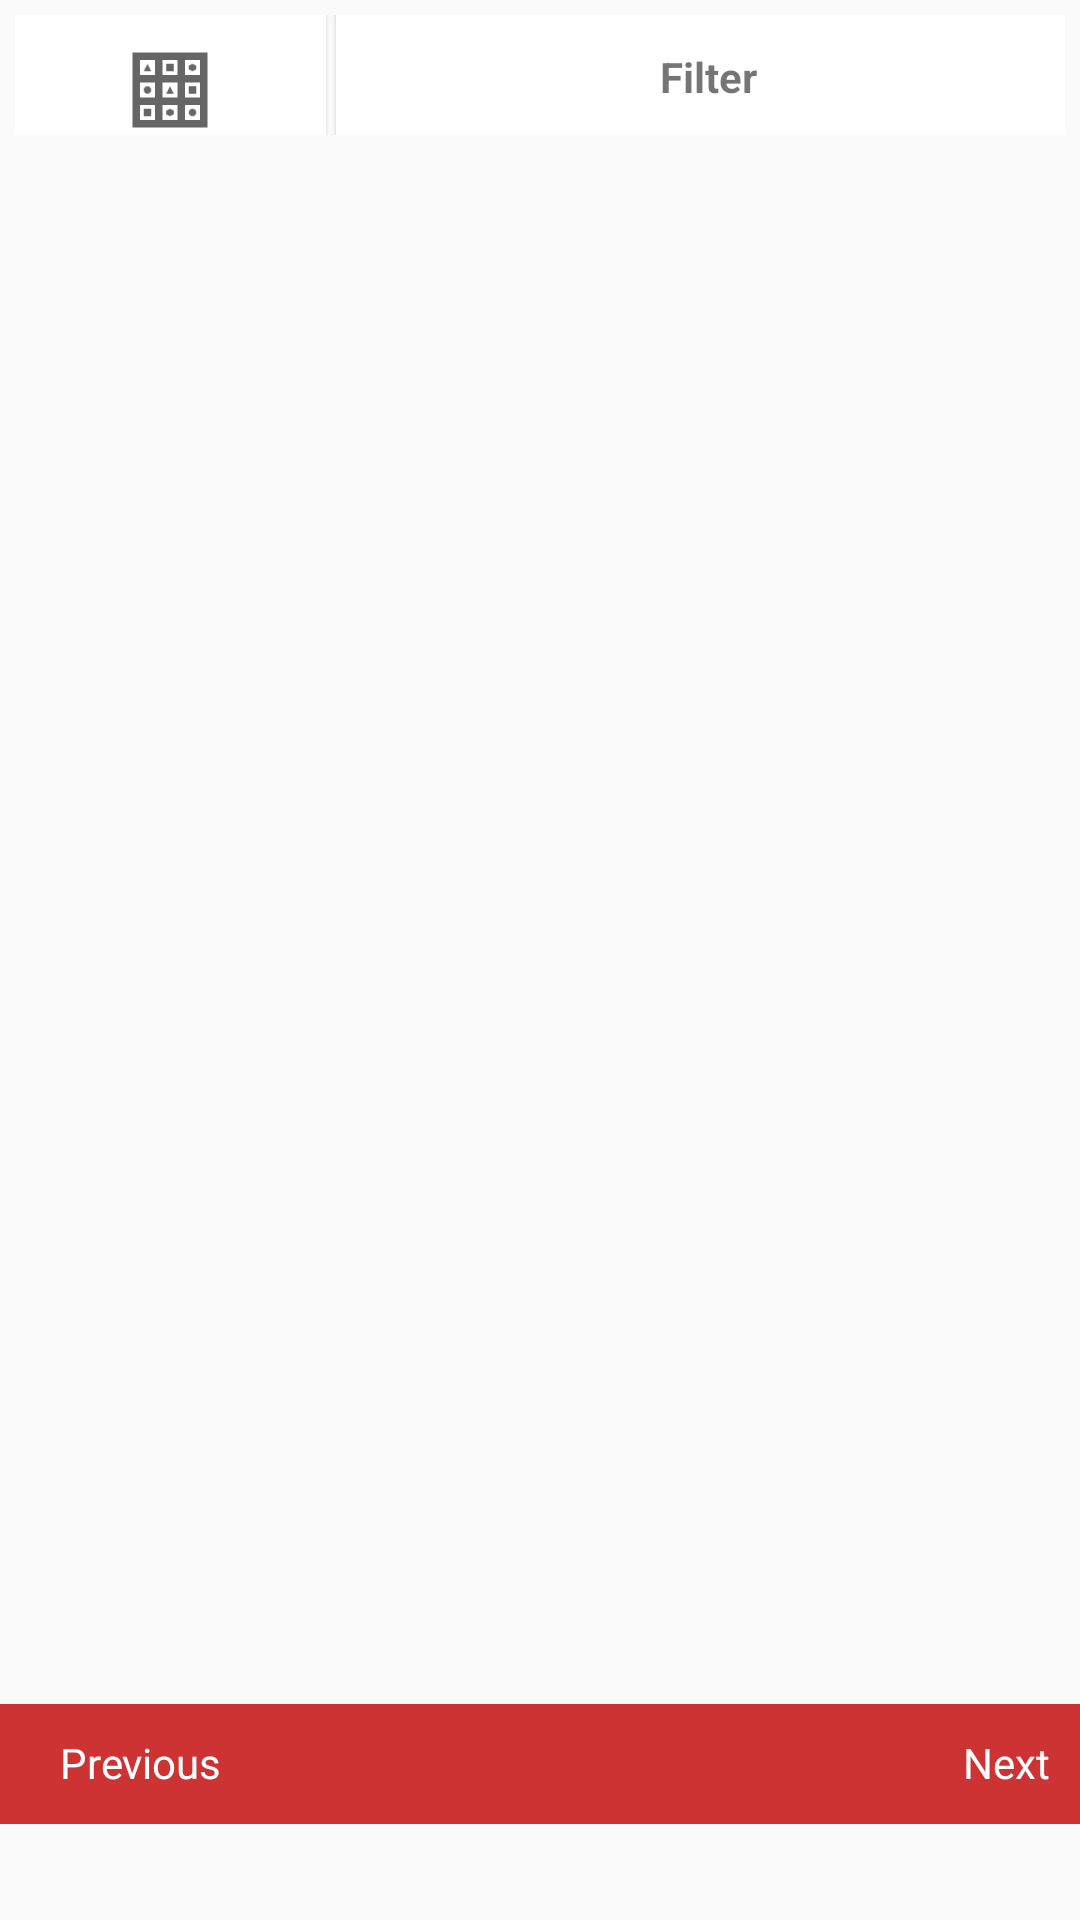

This screen was rendered from an Android layout file. Write that file and the resources it references.
<!-- AndroidManifest.xml: application theme AppTheme -->
<!-- res/layout/fragment_todays_deal.xml -->
<ScrollView xmlns:android="http://schemas.android.com/apk/res/android"
    xmlns:tools="http://schemas.android.com/tools"
    android:layout_width="match_parent"
    android:layout_height="match_parent"
    xmlns:card_view="http://schemas.android.com/apk/res-auto"
    android:scrollbars="none"
    android:id="@+id/scroll_today"
    tools:context="com.lueinfo.bshop.Fragment.TodaysDeal">
    <RelativeLayout
        android:layout_width="match_parent"
        android:layout_height="match_parent"
        android:orientation="vertical">
    <LinearLayout
        android:id="@+id/nonet_ll_cot"
        android:layout_width="match_parent"
        android:orientation="vertical"
        android:visibility="gone"
        android:layout_height="match_parent"
        android:layout_centerInParent="true">
        <ImageView
            android:layout_width="96px"
            android:layout_height="96px"
            android:layout_gravity="center"
            android:src="@drawable/noconnection"/>
        <TextView
            android:layout_width="wrap_content"
            android:layout_height="wrap_content"
            android:padding="15dp"
            android:textSize="15sp"
            android:text="Low or no Internet Connection"/>
        <Button
            android:layout_gravity="center"
            android:id="@+id/retry"
            android:text="Retry"
            android:layout_width="wrap_content"
            android:layout_height="wrap_content" />
    </LinearLayout>
<LinearLayout
    android:id="@+id/toadydeallayout"
    android:layout_width="match_parent"
    android:layout_height="match_parent"
    android:orientation="vertical"
    android:weightSum="1">

    <LinearLayout
        android:layout_width="match_parent"
        android:layout_height="40dp"
        android:layout_margin="5dp"
        android:focusableInTouchMode="true"
        android:orientation="horizontal">
        <android.support.v7.widget.CardView
            android:id="@+id/change_view"
            android:layout_width="0dp"
            android:layout_weight=".3"
            card_view:cardElevation="1dp"
            card_view:contentPadding="1dp"
            card_view:cardCornerRadius="0dp"
            card_view:cardMaxElevation="1dp"
            android:layout_height="50dp">

            <ImageView
                android:id="@+id/view_con_img"
                android:layout_width="wrap_content"
                android:layout_height="30dp"
                android:layout_centerInParent="true"
                android:layout_gravity="center"
                android:foregroundGravity="center"
                android:src="@drawable/grid" />
        </android.support.v7.widget.CardView>
        <View
            android:layout_width="0dp"
            android:layout_weight=".01"
            android:layout_height="50dp"/>
        <android.support.v7.widget.CardView
            android:layout_width="0dp"
            android:layout_weight=".7"
            android:layout_height="50dp"
            card_view:cardElevation="1dp"
            card_view:contentPadding="1dp"
            card_view:cardCornerRadius="0dp"
            card_view:cardMaxElevation="1dp">
            <LinearLayout
                android:id="@+id/filter1layout"
                android:gravity="bottom"
                android:layout_width="match_parent"
                android:layout_height="match_parent"
                android:layout_marginLeft="3dp"
                android:orientation="vertical"
                android:layout_gravity="center">
                <TextView
                    android:layout_width="wrap_content"
                    android:layout_height="wrap_content"
                    android:text="@string/Filter"
                    android:layout_gravity="center"
                    android:textStyle="bold"
                    />
                <TextView
                    android:layout_width="wrap_content"
                    android:layout_height="wrap_content"
                    android:text=" "
                    />
            </LinearLayout>
        </android.support.v7.widget.CardView>
    </LinearLayout>
  

    <android.support.v7.widget.RecyclerView
        android:id="@+id/recycler_todays_deal"
        android:layout_width="match_parent"
        android:layout_height="518dp"
        android:layout_marginLeft="5dp"
        android:layout_marginRight="5dp"
        android:clipToPadding="true">

    </android.support.v7.widget.RecyclerView>

    <android.support.design.widget.CollapsingToolbarLayout
        android:background="@color/colorAccent"

        android:layout_width="match_parent"
        android:layout_height="40dp"
        android:id="@+id/view2">
        <RelativeLayout
            android:id="@+id/pre_next"
            android:background="@color/colorAccent"
            android:layout_width="match_parent"
            android:layout_height="wrap_content">
            <TextView
                android:paddingTop="10dp"
                android:paddingLeft="20dp"
                android:id="@+id/previous"
                android:layout_width="wrap_content"
                android:layout_height="wrap_content"
                android:textColor="@android:color/white"
                android:layout_alignParentLeft="true"
                android:text="@string/previous"/>
            <TextView
                android:paddingRight="10dp"
                android:paddingTop="10dp"
                android:id="@+id/next"
                android:layout_width="wrap_content"
                android:layout_height="wrap_content"
                android:layout_alignParentRight="true"
                android:textColor="@android:color/white"
                android:text="@string/next"/>
        </RelativeLayout>
    </android.support.design.widget.CollapsingToolbarLayout>

</LinearLayout>
    </RelativeLayout>

</ScrollView>
<!-- resources referenced by this layout -->
<resources>
  <color name="colorAccent">#cd3333</color>
  <!-- drawable grid: png bitmap (drawable, 1059 bytes) -->
  <!-- drawable noconnection: png bitmap (drawable, 1932 bytes) -->
  <string name="Filter">Filter</string>
  <string name="next">Next</string>
  <string name="previous">Previous</string>
  <style name="AppTheme" parent="Theme.AppCompat.Light.DarkActionBar">
          
          <item name="windowActionBar">false</item>
          <item name="windowNoTitle">true</item>
          <item name="colorPrimary">@color/colorPrimary</item>
          <item name="colorPrimaryDark">@color/colorPrimaryDark</item>
          <item name="colorAccent">@color/colorAccent</item>
      </style>
  <color name="colorPrimary">#ff0000</color>
  <color name="colorPrimaryDark">#282726</color>
</resources>
